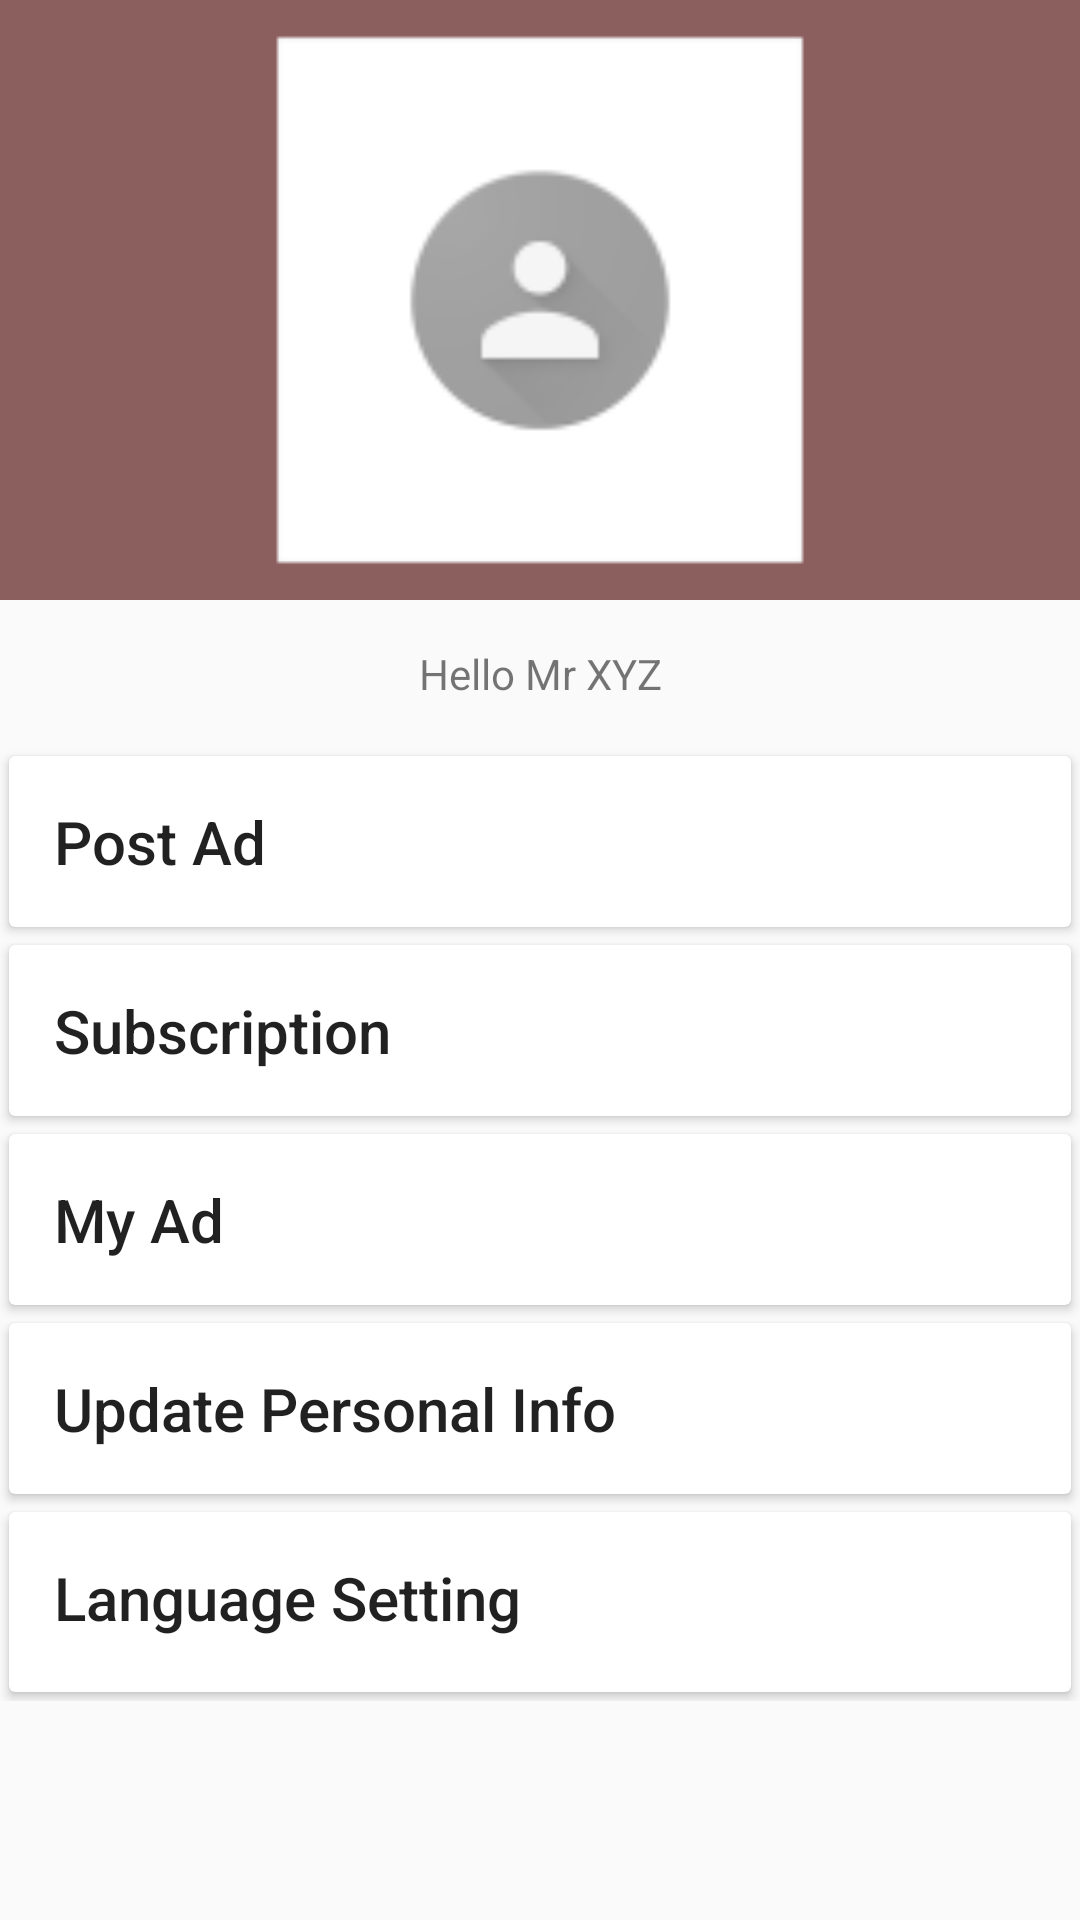

Write the Android layout XML for this screen, with the resource values it uses.
<!-- AndroidManifest.xml: application theme list_theme -->
<!-- res/layout/ad_item.xml -->
<android.support.v4.widget.NestedScrollView
    xmlns:android="http://schemas.android.com/apk/res/android"
    xmlns:app="http://schemas.android.com/apk/res-auto"
    android:orientation="vertical"
    android:layout_width="match_parent"
    android:layout_height="match_parent">
<LinearLayout
    android:orientation="vertical"
    android:layout_width="match_parent"
    android:layout_height="match_parent">

    <ImageView
        android:background="#8c5f5f"
        android:src="@mipmap/ic_defalut"
        android:layout_width="match_parent"
        android:minHeight="200dp"
        android:scaleType="fitCenter"
        android:layout_gravity="center"
        android:layout_height="wrap_content" />
    <TextView
        android:padding="@dimen/padding"
        android:text="Hello Mr XYZ"
        android:gravity="center_horizontal"
        android:layout_width="match_parent"
        android:layout_height="wrap_content" />
    <android.support.v7.widget.CardView
        app:elevator="3dp"
        android:layout_margin="3dp"
        android:layout_width="match_parent"
        android:layout_height="wrap_content">
        <RelativeLayout
            android:padding="@dimen/padding"
            android:layout_width="wrap_content"
            android:layout_height="wrap_content">
            <TextView
                style="@style/TextAppearance.AppCompat.Title"
                android:text="Post Ad"
                android:layout_width="wrap_content"
                android:layout_height="wrap_content" />

        </RelativeLayout>
    </android.support.v7.widget.CardView>
    <android.support.v7.widget.CardView
        app:elevator="3dp"
        android:layout_margin="3dp"
        android:layout_width="match_parent"
        android:layout_height="wrap_content">
        <RelativeLayout
            android:padding="@dimen/padding"
            android:layout_width="wrap_content"
            android:layout_height="wrap_content">
            <TextView
                style="@style/TextAppearance.AppCompat.Title"
                android:text="Subscription"
                android:layout_width="wrap_content"
                android:layout_height="wrap_content" />

        </RelativeLayout>
    </android.support.v7.widget.CardView>
    <android.support.v7.widget.CardView
        app:elevator="3dp"
        android:layout_margin="3dp"
        android:layout_width="match_parent"
        android:layout_height="wrap_content">
        <RelativeLayout
            android:padding="@dimen/padding"
            android:layout_width="wrap_content"
            android:layout_height="wrap_content">
            <TextView
                style="@style/TextAppearance.AppCompat.Title"
                android:text="My Ad"
                android:layout_width="wrap_content"
                android:layout_height="wrap_content" />

        </RelativeLayout>
    </android.support.v7.widget.CardView>
    <android.support.v7.widget.CardView
        app:elevator="3dp"
        android:layout_margin="3dp"
        android:layout_width="match_parent"
        android:layout_height="wrap_content">
        <RelativeLayout
            android:padding="@dimen/padding"
            android:layout_width="wrap_content"
            android:layout_height="wrap_content">
            <TextView
                style="@style/TextAppearance.AppCompat.Title"
                android:text="Update Personal Info"
                android:layout_width="wrap_content"
                android:layout_height="wrap_content" />

        </RelativeLayout>
    </android.support.v7.widget.CardView>

    <android.support.v7.widget.CardView
        app:elevator="3dp"
        android:layout_margin="3dp"
        android:layout_width="match_parent"
        android:layout_height="wrap_content">
        <RelativeLayout
            android:layout_marginBottom="3dp"
            android:padding="@dimen/padding"
            android:layout_width="wrap_content"
            android:layout_height="wrap_content">
            <TextView
                style="@style/TextAppearance.AppCompat.Title"
                android:text="Language Setting"
                android:layout_width="wrap_content"
                android:layout_height="wrap_content" />

        </RelativeLayout>
    </android.support.v7.widget.CardView>

</LinearLayout></android.support.v4.widget.NestedScrollView>
<!-- resources referenced by this layout -->
<resources>
  <dimen name="padding">15dp</dimen>
  <!-- mipmap ic_defalut: png bitmap (mipmap-hdpi, 1056 bytes) -->
  <style name="list_theme" parent="@style/Theme.AppCompat.Light.NoActionBar" />
</resources>
